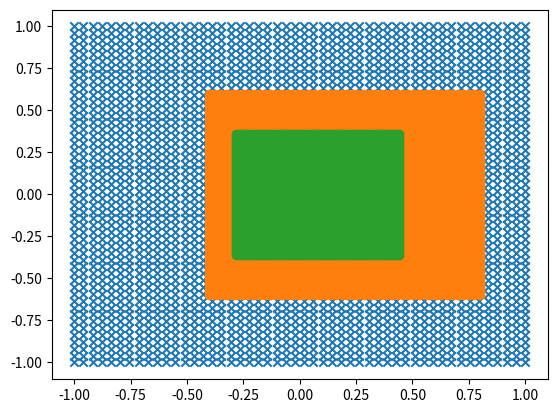

The matplotlib source for this figure:
from numpy import array as ary; from numpy import log as ln
from numpy import cos, sin, pi, sqrt, exp, arccos;
tau = 2*pi
import numpy as np;
from matplotlib import pyplot as plt

def transform(pt):
    """
    Define your own self-map here.
    The self-map must take a point (x_in, y_in) and produce another point (x_out, y_out).
    The distance between any two input points must decrease after the transformation in order for the contraction mapping theorem to work.
    The default self-map used here has attractive fixed point: -0.5, 0
    """
    x, y = pt.T[0], pt.T[1]
    x0, y0 = -0.5, 0.0
    trans_pt = ary([-(0.6*(x-x0)+x0), 0.6*(y-y0)+y0]).T
    return trans_pt

if __name__=='__main__':
    x_ticks, y_ticks = np.linspace(-1,1), np.linspace(-1,1)
    x_pts, y_pts = [l.flatten() for l in np.meshgrid(x_ticks, y_ticks)]
    meshgrid = ary([x_pts, y_pts]).T
    plt.scatter(*meshgrid.T, marker='x')
    meshgrid = transform(meshgrid)
    plt.scatter(*meshgrid.T)
    meshgrid = transform(meshgrid)
    plt.scatter(*meshgrid.T)
    plt.show()